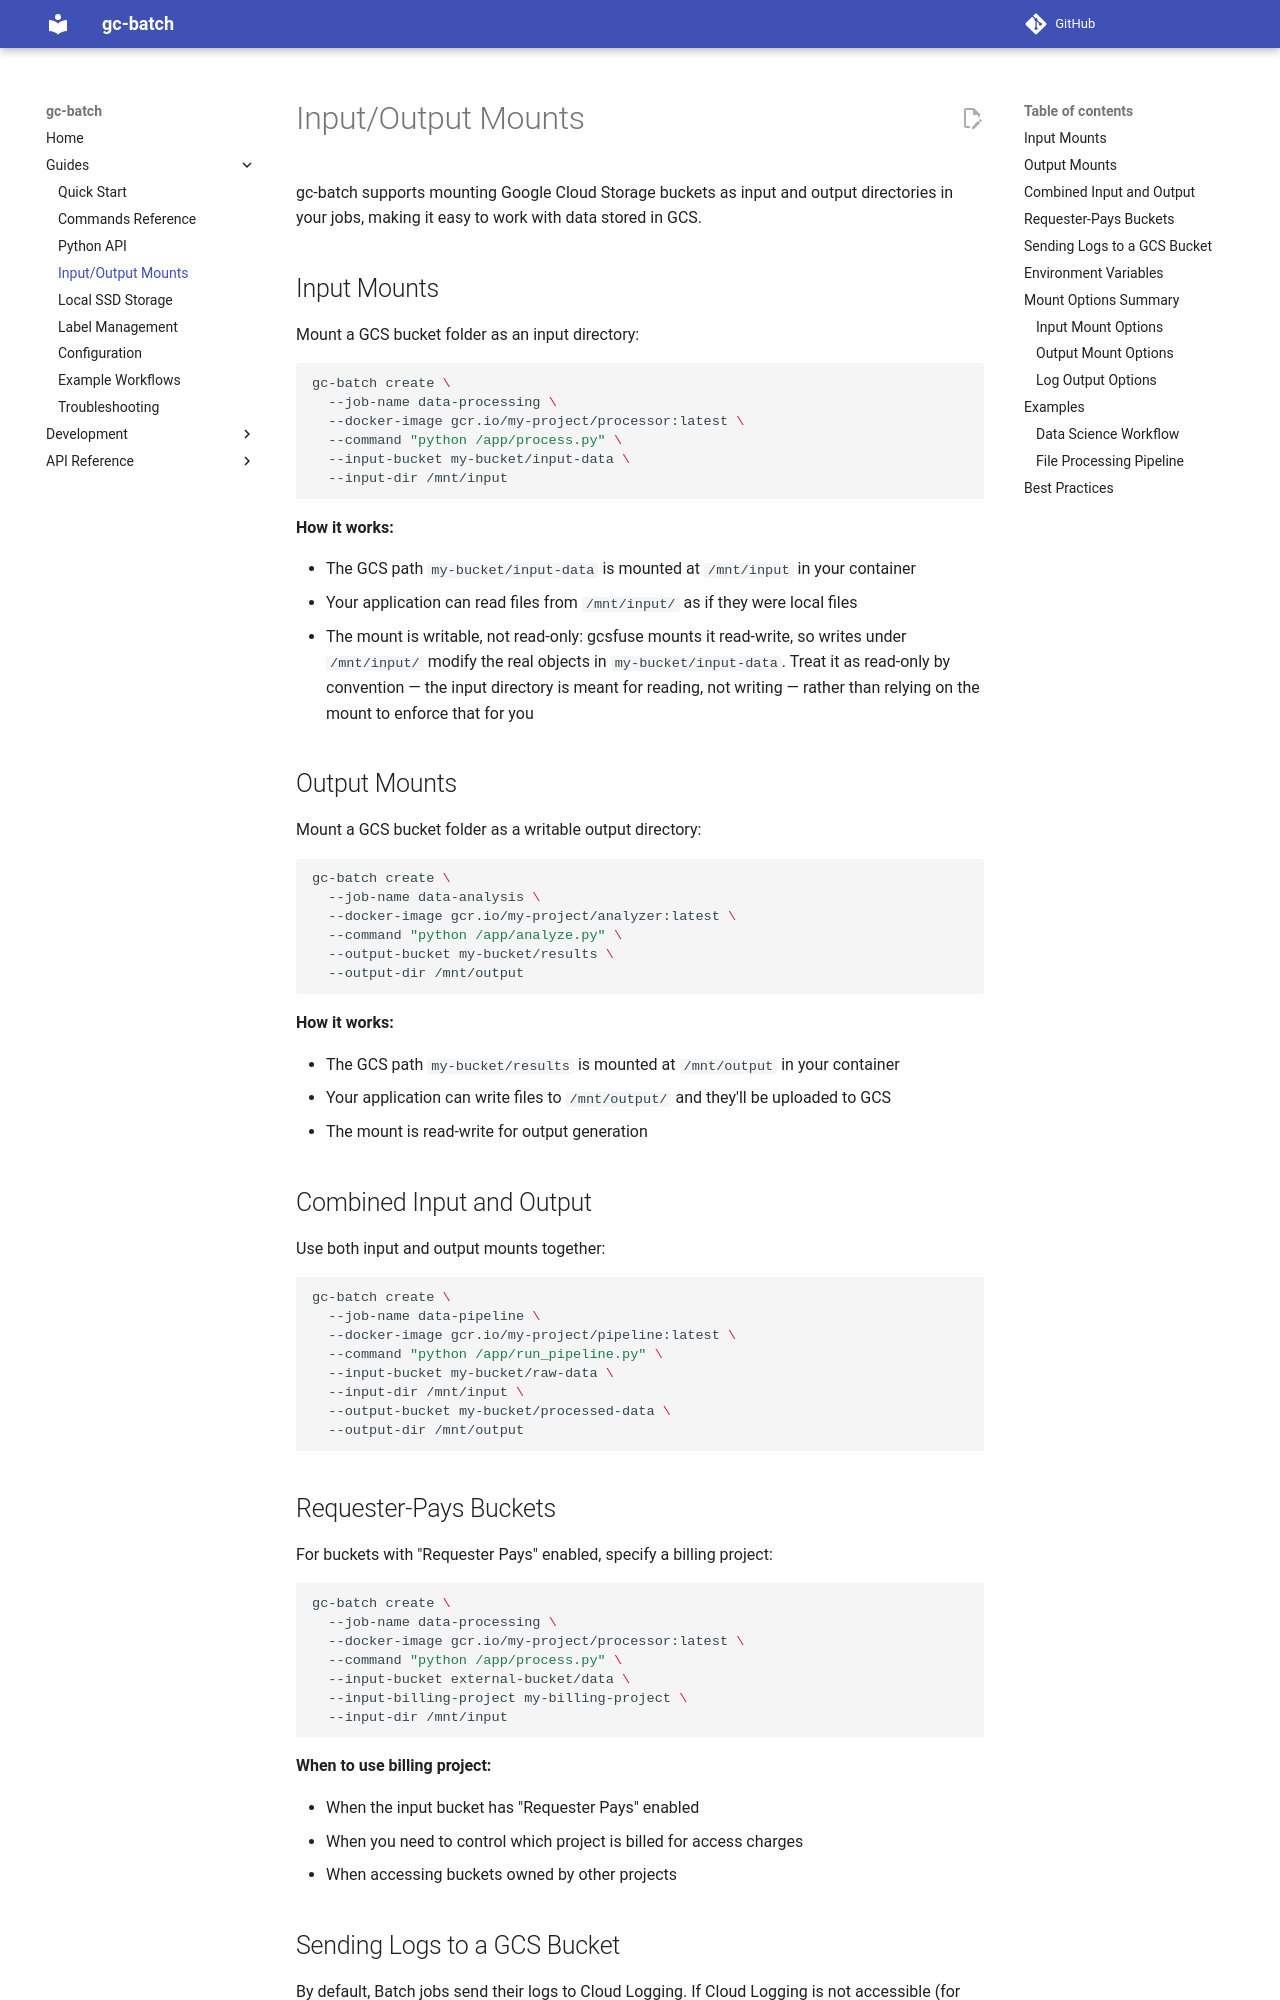

repository: empirico-oss/gc-batch · page: 0.2.0/guides/mounts/index.html · generator: mkdocs

# Input/Output Mounts

gc-batch supports mounting Google Cloud Storage buckets as input and output directories in your jobs, making it easy to work with data stored in GCS.


## Input Mounts

Mount a GCS bucket folder as an input directory:

```bash
gc-batch create \
  --job-name data-processing \
  --docker-image gcr.io/my-project/processor:latest \
  --command "python /app/process.py" \
  --input-bucket my-bucket/input-data \
  --input-dir /mnt/input
```

**How it works:**

- The GCS path `my-bucket/input-data` is mounted at `/mnt/input` in your container
- Your application can read files from `/mnt/input/` as if they were local files
- The mount is writable, not read-only: gcsfuse mounts it read-write, so writes
  under `/mnt/input/` modify the real objects in `my-bucket/input-data`. Treat it
  as read-only by convention — the input directory is meant for reading, not
  writing — rather than relying on the mount to enforce that for you


## Output Mounts

Mount a GCS bucket folder as a writable output directory:

```bash
gc-batch create \
  --job-name data-analysis \
  --docker-image gcr.io/my-project/analyzer:latest \
  --command "python /app/analyze.py" \
  --output-bucket my-bucket/results \
  --output-dir /mnt/output
```

**How it works:**

- The GCS path `my-bucket/results` is mounted at `/mnt/output` in your container
- Your application can write files to `/mnt/output/` and they'll be uploaded to GCS
- The mount is read-write for output generation


## Combined Input and Output

Use both input and output mounts together:

```bash
gc-batch create \
  --job-name data-pipeline \
  --docker-image gcr.io/my-project/pipeline:latest \
  --command "python /app/run_pipeline.py" \
  --input-bucket my-bucket/raw-data \
  --input-dir /mnt/input \
  --output-bucket my-bucket/processed-data \
  --output-dir /mnt/output
```


## Requester-Pays Buckets

For buckets with "Requester Pays" enabled, specify a billing project:

```bash
gc-batch create \
  --job-name data-processing \
  --docker-image gcr.io/my-project/processor:latest \
  --command "python /app/process.py" \
  --input-bucket external-bucket/data \
  --input-billing-project my-billing-project \
  --input-dir /mnt/input
```

**When to use billing project:**

- When the input bucket has "Requester Pays" enabled
- When you need to control which project is billed for access charges
- When accessing buckets owned by other projects
